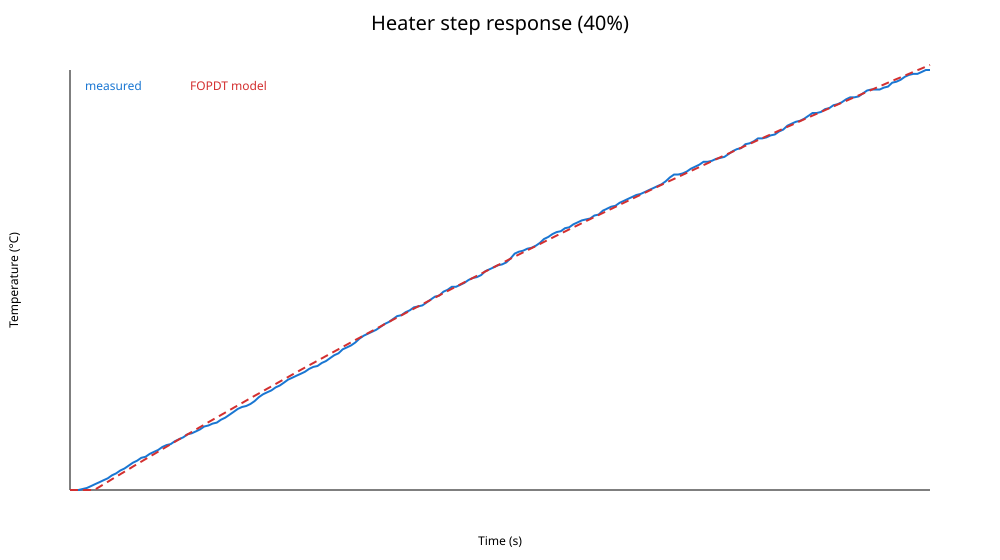

The file beside this chart, header and first rows:
elapsed_ms, power_percent, heater_on, temperature_c, status
0, 40, 1, 32.8, RUN
10200, 40, 1, 32.8, RUN
20400, 40, 1, 32.8, RUN
30600, 40, 1, 32.9, RUN
40800, 40, 1, 33.0, RUN
51000, 40, 1, 33.2, RUN
61200, 40, 1, 33.4, RUN
71400, 40, 1, 33.6, RUN
81600, 40, 1, 33.8, RUN
91800, 40, 1, 34.0, RUN
102000, 40, 1, 34.3, RUN
112200, 40, 1, 34.5, RUN
122400, 40, 1, 34.8, RUN
132600, 40, 1, 35.0, RUN
142800, 40, 1, 35.3, RUN
153000, 40, 1, 35.6, RUN
163200, 40, 1, 35.8, RUN
173400, 40, 1, 36.1, RUN
183600, 40, 1, 36.2, RUN
193800, 40, 1, 36.5, RUN
204000, 40, 0, 36.7, RUN
214200, 40, 0, 36.9, RUN
224400, 40, 0, 37.2, RUN
234600, 40, 0, 37.4, RUN
244800, 40, 0, 37.5, RUN
255000, 40, 0, 37.8, RUN
265200, 40, 0, 38.0, RUN
275400, 40, 0, 38.2, RUN
285600, 40, 0, 38.5, RUN
295800, 40, 0, 38.6, RUN
306000, 40, 0, 38.8, RUN
316200, 40, 0, 39.0, RUN
326400, 40, 0, 39.3, RUN
336600, 40, 0, 39.4, RUN
346800, 40, 0, 39.6, RUN
357000, 40, 0, 39.7, RUN
367200, 40, 0, 40.0, RUN
377400, 40, 0, 40.2, RUN
387600, 40, 0, 40.5, RUN
397800, 40, 0, 40.8, RUN
408000, 40, 0, 41.1, RUN
418200, 40, 0, 41.3, RUN
428400, 40, 0, 41.4, RUN
438600, 40, 0, 41.6, RUN
448800, 40, 0, 41.9, RUN
459000, 40, 0, 42.3, RUN
469200, 40, 0, 42.6, RUN
479400, 40, 0, 42.8, RUN
489600, 40, 0, 43.0, RUN
499800, 40, 0, 43.3, RUN
510000, 40, 1, 43.5, RUN
520200, 40, 1, 43.8, RUN
530400, 40, 1, 44.1, RUN
540600, 40, 1, 44.3, RUN
550800, 40, 1, 44.5, RUN
561000, 40, 1, 44.7, RUN
571200, 40, 1, 44.9, RUN
581400, 40, 1, 45.2, RUN
591600, 40, 1, 45.4, RUN
601800, 40, 1, 45.5, RUN
... 147 more rows
